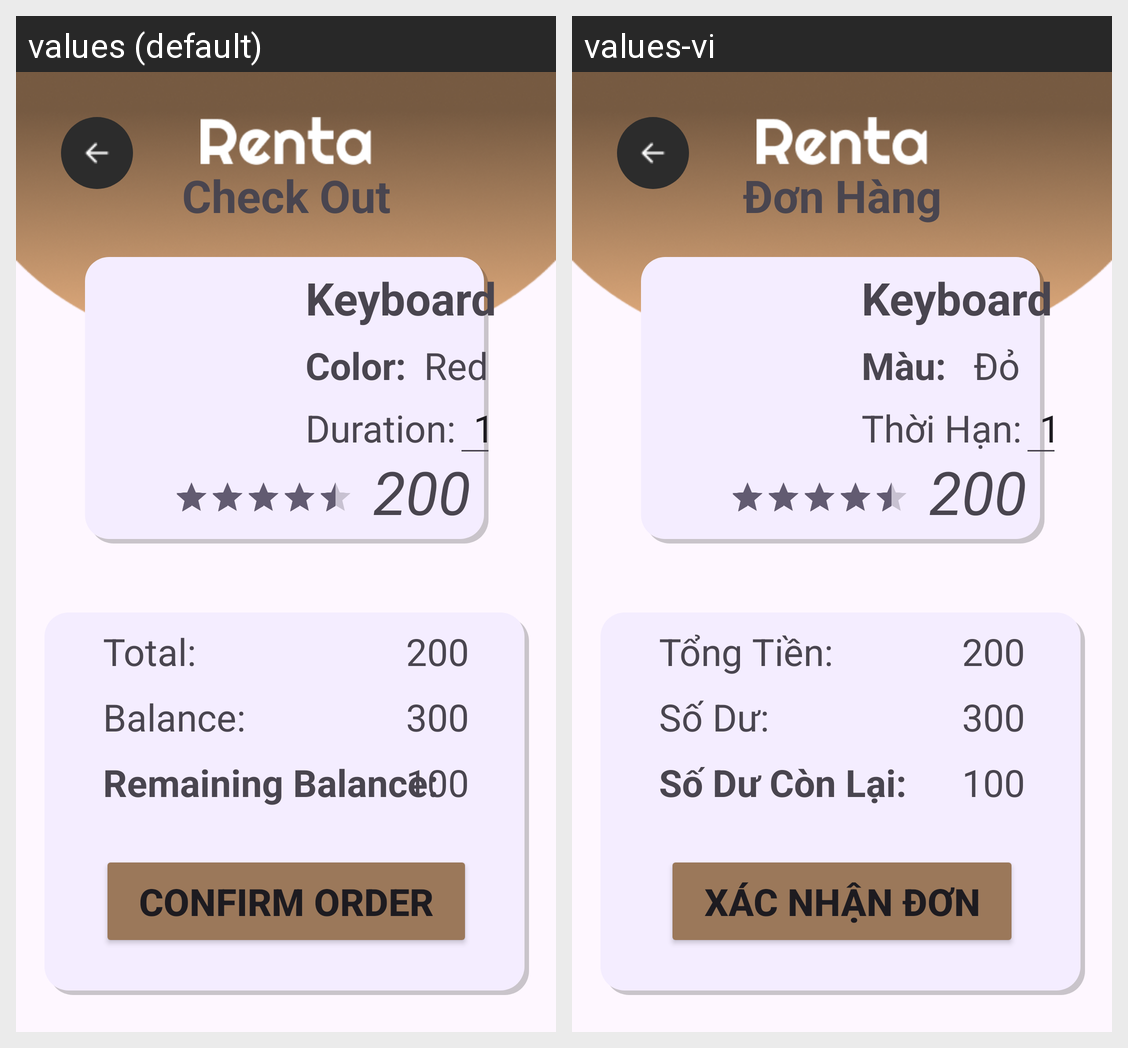

The same Android screen rendered under two of its app's locales, left to right. List the strings drawn on it with the default value and each locale's translation.
Android screen res/layout/activity_checkout.xml rendered under 2 locales, left to right: values (default), values-vi. Device: Nexus 5 (rendered at 1080×1920; each locale shown at half size, 540×960, under a caption strip naming it); theme Theme.RentalApplication.
Strings drawn on this screen, with the default value and each locale's value (text and hints the layout hard-codes, and strings that could not be matched under every locale, appear in the picture but are not listed):

txt_checkout
  values: Check Out
  values-vi: Đơn Hàng

txt_item_default
  values: Keyboard
  values-vi: Keyboard

txt_color
  values: Color:
  values-vi: Màu: 

rbt_red
  values: Red
  values-vi: Đỏ

txt_duration
  values: Duration:
  values-vi: Thời Hạn:

txt_total
  values: Total:
  values-vi: Tổng Tiền:

txt_balance
  values: Balance:
  values-vi: Số Dư:

txt_remain
  values: Remaining Balance:
  values-vi: Số Dư Còn Lại:

btn_confirm
  values: Confirm Order
  values-vi: Xác Nhận Đơn
